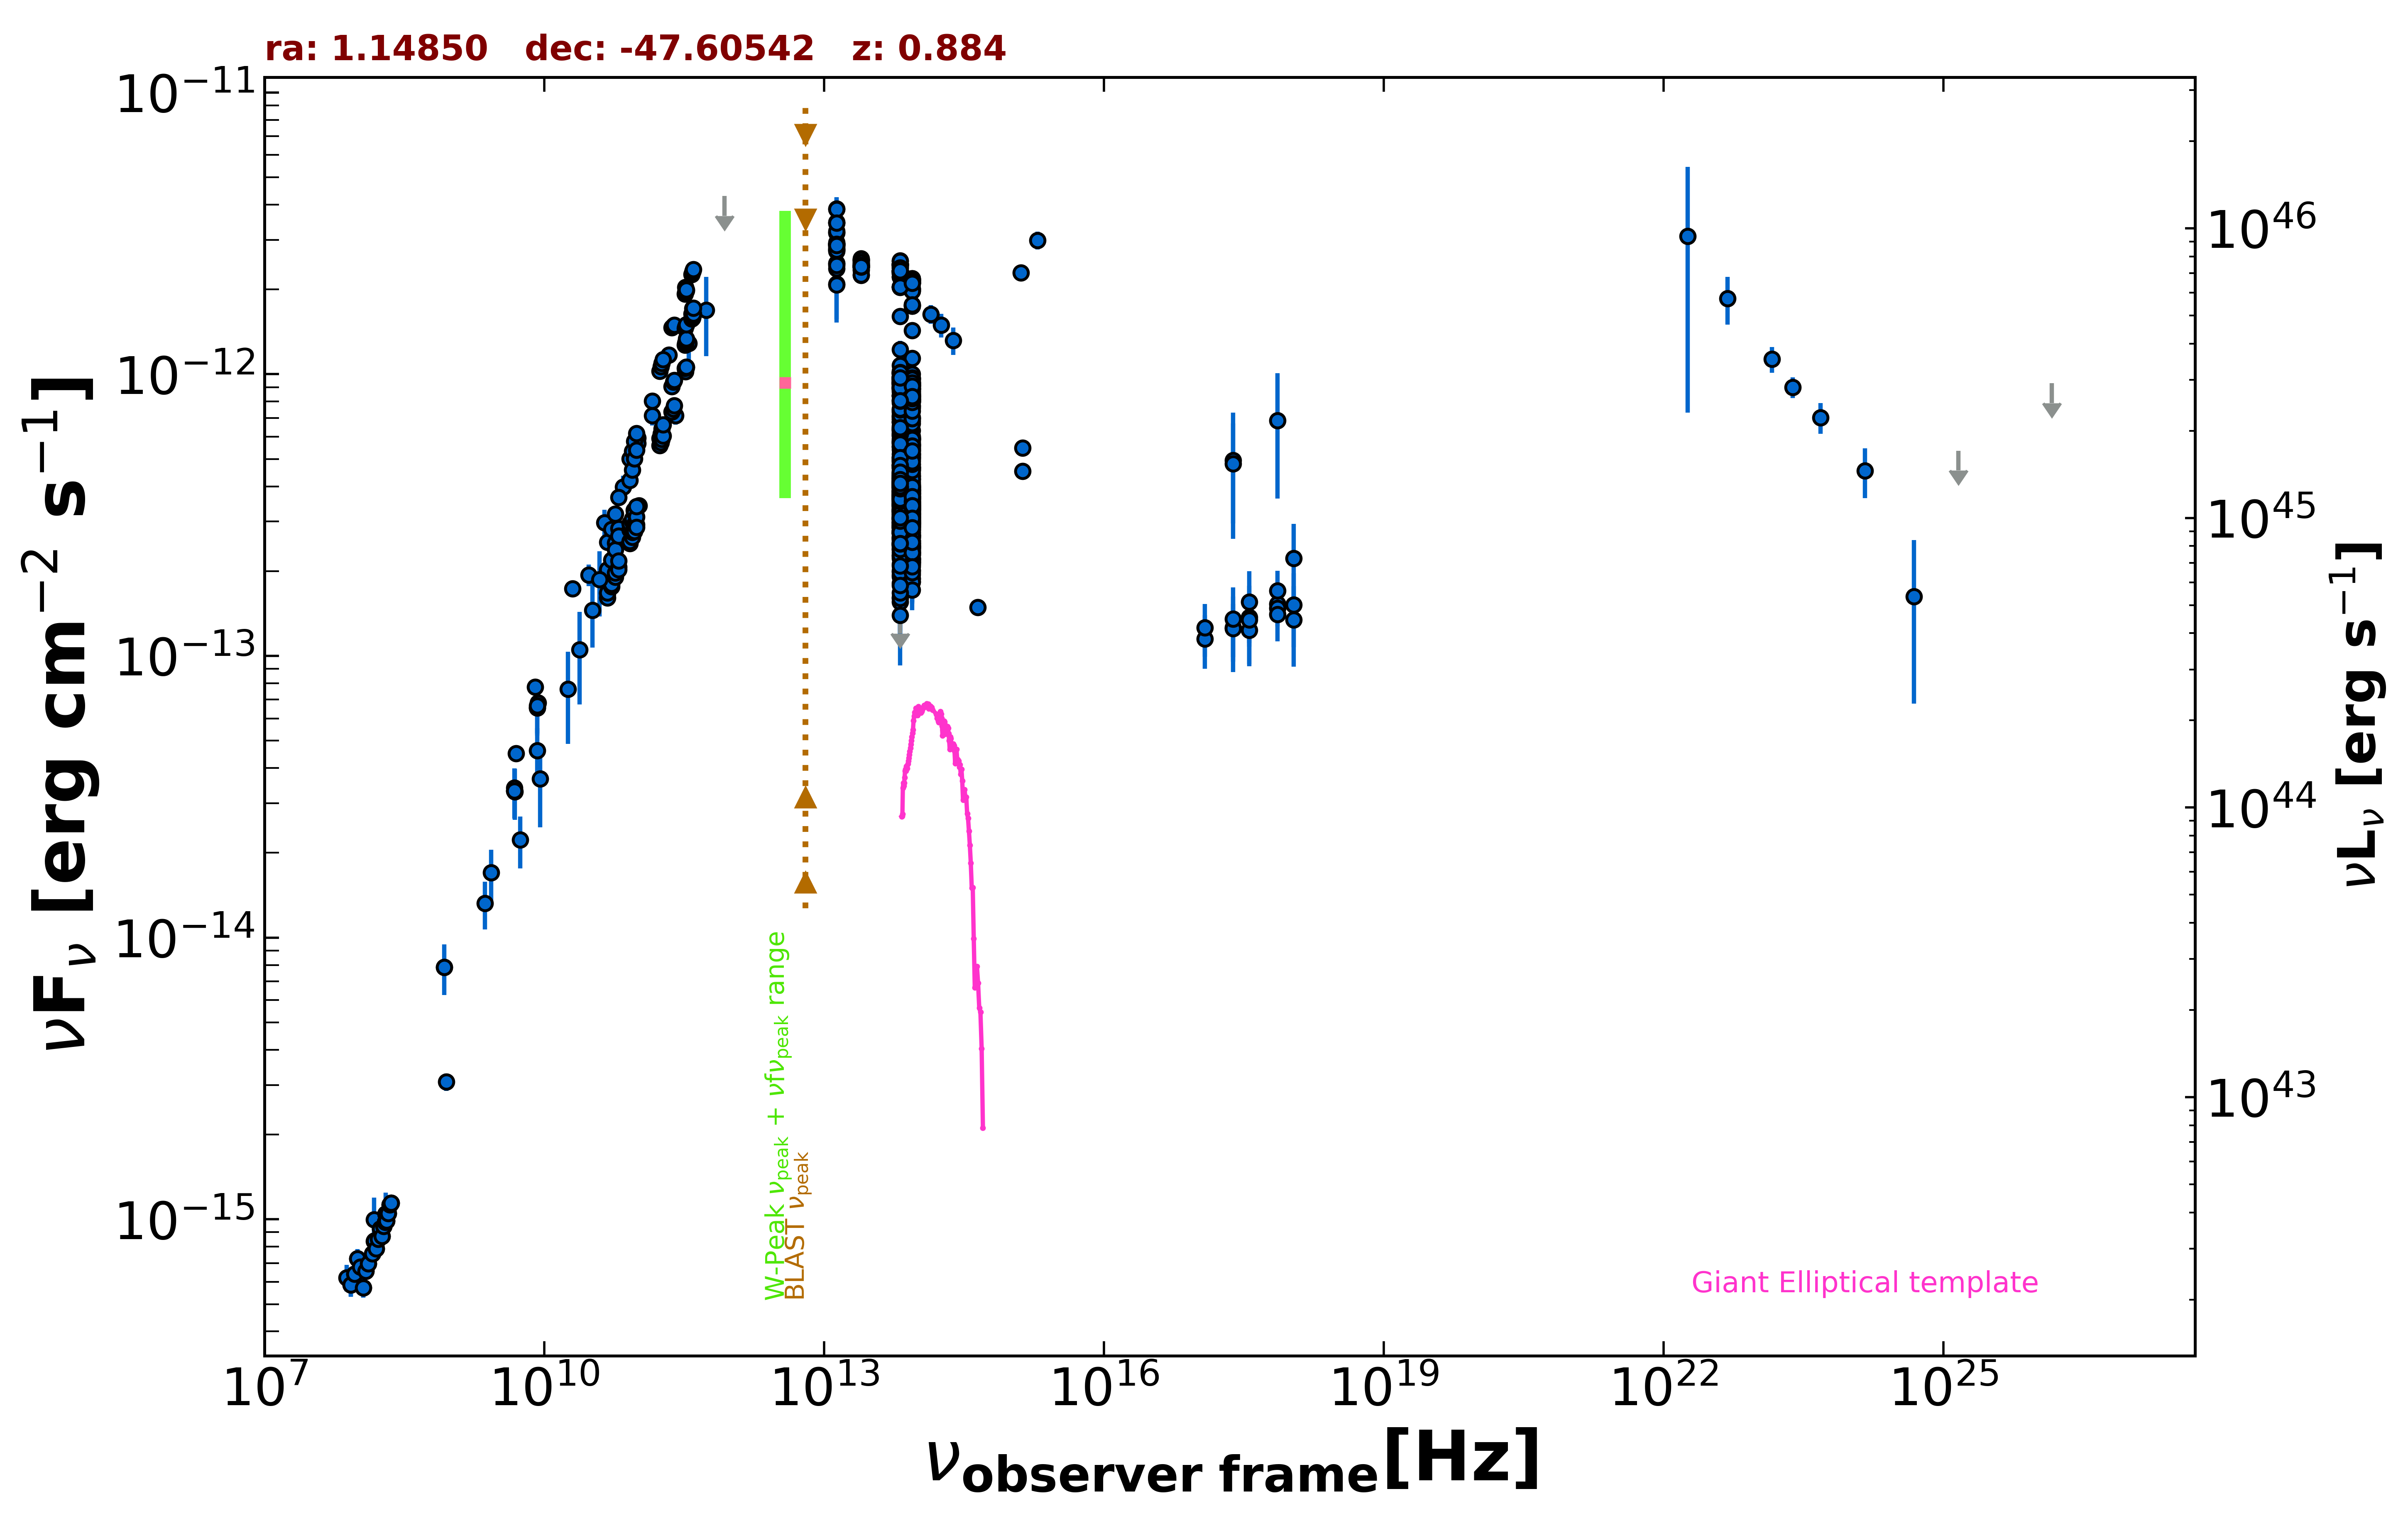

The table this chart was drawn from, first rows:
freq., flux, err_flux, MJD_start, MJD_end, flag, catalog, reference
8.870e+08, 3.078e-15, 2.200e-16, 55000, 55000, , RACS, Hale et al. 2021  PASA  38  e058
8.430e+08, 7.864e-15, 2.360e-16, 55000, 55000, , SUMSS, Manch et al. 2003  MNRAS  342  1117
2.418e+17, 4.951e-13, 2.347e-13, 55000, 55000, , XMMSL2, Saxton et al. 2008  A&A  480  611
7.253e+17, 6.857e-13, 3.235e-13, 55000, 55000, , XMMSL2, Saxton et al. 2008  A&A  480  611
2.418e+17, 4.821e-13, 1.870e-13, 55000, 55000, , RASS, Boller et al. 2016  A&A  103  1
2.418e+17, 1.260e-13, 2.701e-14, 55222, 55231, , 1OUSX, Giommi et al. in preparation
1.209e+17, 1.148e-13, 2.470e-14, 55222, 55231, , 1OUSX, Giommi et al. in preparation
3.627e+17, 1.371e-13, 2.930e-14, 55222, 55231, , 1OUSX, Giommi et al. in preparation
7.253e+17, 1.531e-13, 2.070e-14, 55222, 55231, , 1OUSX, Giommi et al. in preparation
1.088e+18, 1.344e-13, 4.268e-14, 55222, 55231, , 1OUSX, Giommi et al. in preparation
7.253e+17, 1.476e-13, 2.045e-14, 55000, 55000, , 2SXPS, Evans et al. 2020  ApJS  247  54
1.209e+17, 1.261e-13, 2.687e-14, 55000, 55000, , 2SXPS, Evans et al. 2020  ApJS  247  54
3.627e+17, 1.233e-13, 2.969e-14, 55000, 55000, , 2SXPS, Evans et al. 2020  ApJS  247  54
1.088e+18, 1.520e-13, 4.470e-14, 55000, 55000, , 2SXPS, Evans et al. 2020  ApJS  247  54
1.500e+08, 8.376e-16, 8.385e-17, 55000, 55000, , TGSS150, Intema et al. 2017  A&A  598  A781
5.000e+09, 4.500e-14, 2.250e-15, 55000, 55000, , AT20G, Murphy et al. 2010  MNRAS  402  2403
8.000e+09, 7.760e-14, 3.920e-15, 55000, 55000, , AT20G, Murphy et al. 2010  MNRAS  402  2403
2.000e+10, 1.736e-13, 7.200e-15, 55000, 55000, , AT20G, Murphy et al. 2010  MNRAS  402  2403
4.800e+09, 3.322e-14, 6.250e-16, 55000, 55000, , ATPMN, McConnell et al. 2012  MNRAS  422  1527
8.600e+09, 6.811e-14, 3.180e-15, 55000, 55000, , ATPMN, McConnell et al. 2012  MNRAS  422  1527
8.400e+09, 6.555e-14, 0.000e+00, 55000, 55000, , CRATES, Healey et al. 2007  ApJS  171  61
4.800e+09, 3.398e-14, 1.825e-15, 55000, 55000, , PMN, Griffith et al. 1993-1996  VizieR  VIII/…
2.550e+11, 7.139e-13, 5.100e-14, 56101, 56101, , ALMA, Bonato et al. 2019  MNRAS  485  1188
1.035e+11, 3.415e-13, 1.035e-14, 56656, 56656, , ALMA, Bonato et al. 2019  MNRAS  485  1188
9.146e+10, 3.293e-13, 9.150e-15, 56656, 56656, , ALMA, Bonato et al. 2019  MNRAS  485  1188
1.000e+11, 5.937e-13, 5.955e-14, 55000, 55000, , PCCS2100, GHz The Planck Collaboration 2018  A&A  …
1.430e+11, 7.136e-13, 5.680e-14, 55000, 55000, , PCCS2143, GHz The Planck Collaboration 2018  A&A  …
3.000e+10, 1.941e-13, 1.700e-14, 55000, 55000, , PCNT, The Planck Collaboration 2018  A&A  619 …
4.400e+10, 2.970e-13, 3.350e-14, 55000, 55000, , PCNT, The Planck Collaboration 2018  A&A  619 …
7.000e+10, 3.983e-13, 3.770e-14, 55000, 55000, , PCNT, The Planck Collaboration 2018  A&A  619 …
1.000e+11, 5.689e-13, 2.600e-14, 55000, 55000, , PCNT, The Planck Collaboration 2018  A&A  619 …
1.430e+11, 8.039e-13, 4.615e-14, 55000, 55000, , PCNT, The Planck Collaboration 2018  A&A  619 …
2.170e+11, 1.170e-12, 7.550e-14, 55000, 55000, , PCNT, The Planck Collaboration 2018  A&A  619 …
3.530e+11, 1.286e-12, 1.820e-13, 55000, 55000, , PCNT, The Planck Collaboration 2018  A&A  619 …
5.450e+11, 1.688e-12, 5.290e-13, 55000, 55000, , PCNT, The Planck Collaboration 2018  A&A  619 …
8.570e+11, 4.299e-12, 0.000e+00, 55000, 55000, UL, PCNT, The Planck Collaboration 2018  A&A  619 …
1.389e+14, 1.633e-12, 1.250e-13, 55000, 55000, , 2MASS, Skrutskie et al. 2006  AJ  131  1163
1.804e+14, 1.493e-12, 1.450e-13, 55000, 55000, , 2MASS, Skrutskie et al. 2006  AJ  131  1163
2.427e+14, 1.318e-12, 1.475e-13, 55000, 55000, , 2MASS, Skrutskie et al. 2006  AJ  131  1163
8.817e+13, 5.507e-13, 2.650e-15, 55000, 55000, , UNWISE, Schlafly et al. 2019  ApJS  240  30
6.517e+13, 6.887e-13, 4.000e-15, 55000, 55000, , UNWISE, Schlafly et al. 2019  ApJS  240  30
8.817e+13, 1.430e-12, 3.200e-14, 55000, 55000, , WISE, Wright et al. 2010  AJ  140  1868
6.517e+13, 1.606e-12, 3.250e-14, 55000, 55000, , WISE, Wright et al. 2010  AJ  140  1868
2.498e+13, 2.434e-12, 5.800e-14, 55000, 55000, , WISE, Wright et al. 2010  AJ  140  1868
1.363e+13, 2.932e-12, 1.785e-13, 55000, 55000, , WISE, Wright et al. 2010  AJ  140  1868
8.817e+13, 3.177e-13, 3.845e-14, 57535, 57535, , NEOWISE, Mainzer et al. 2014  ApJ  792  30
6.517e+13, 3.540e-13, 3.595e-14, 57535, 57535, , NEOWISE, Mainzer et al. 2014  ApJ  792  30
8.817e+13, 3.689e-13, 2.790e-14, 57538, 57538, , NEOWISE, Mainzer et al. 2014  ApJ  792  30
6.517e+13, 4.276e-13, 4.935e-14, 57538, 57538, , NEOWISE, Mainzer et al. 2014  ApJ  792  30
8.817e+13, 4.104e-13, 2.535e-14, 57538, 57538, , NEOWISE, Mainzer et al. 2014  ApJ  792  30
6.517e+13, 4.736e-13, 5.070e-14, 57538, 57538, , NEOWISE, Mainzer et al. 2014  ApJ  792  30
8.817e+13, 3.420e-13, 3.215e-14, 57538, 57538, , NEOWISE, Mainzer et al. 2014  ApJ  792  30
6.517e+13, 3.298e-13, 5.185e-14, 57538, 57538, , NEOWISE, Mainzer et al. 2014  ApJ  792  30
8.817e+13, 2.401e-13, 3.350e-14, 57538, 57538, , NEOWISE, Mainzer et al. 2014  ApJ  792  30
6.517e+13, 3.690e-13, 4.530e-14, 57538, 57538, , NEOWISE, Mainzer et al. 2014  ApJ  792  30
8.817e+13, 3.474e-13, 3.815e-14, 57535, 57535, , NEOWISE, Mainzer et al. 2014  ApJ  792  30
6.517e+13, 4.050e-13, 3.995e-14, 57535, 57535, , NEOWISE, Mainzer et al. 2014  ApJ  792  30
8.817e+13, 3.427e-13, 2.715e-14, 57538, 57538, , NEOWISE, Mainzer et al. 2014  ApJ  792  30
6.517e+13, 3.864e-13, 3.850e-14, 57538, 57538, , NEOWISE, Mainzer et al. 2014  ApJ  792  30
8.817e+13, 3.154e-13, 3.785e-14, 57539, 57539, , NEOWISE, Mainzer et al. 2014  ApJ  792  30
... 918 more rows
